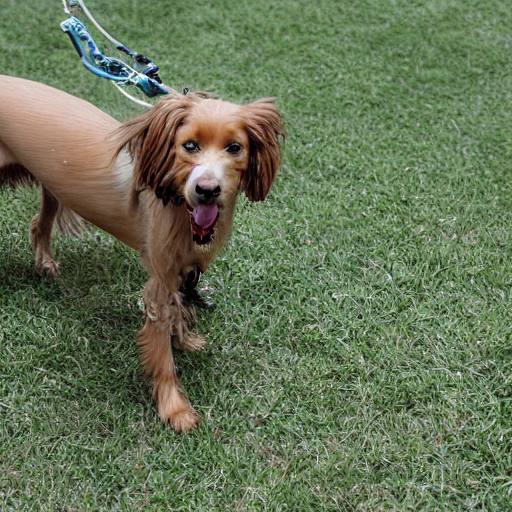
Generation parameters embedded in this image by AUTOMATIC1111 Stable Diffusion web UI or a fork of it (Forge, ...) (PNG 'parameters' text chunk):
dog
Steps: 50, Sampler: DDIM, CFG scale: 7, Seed: 3749655529, Size: 512x512, Model hash: 81761151